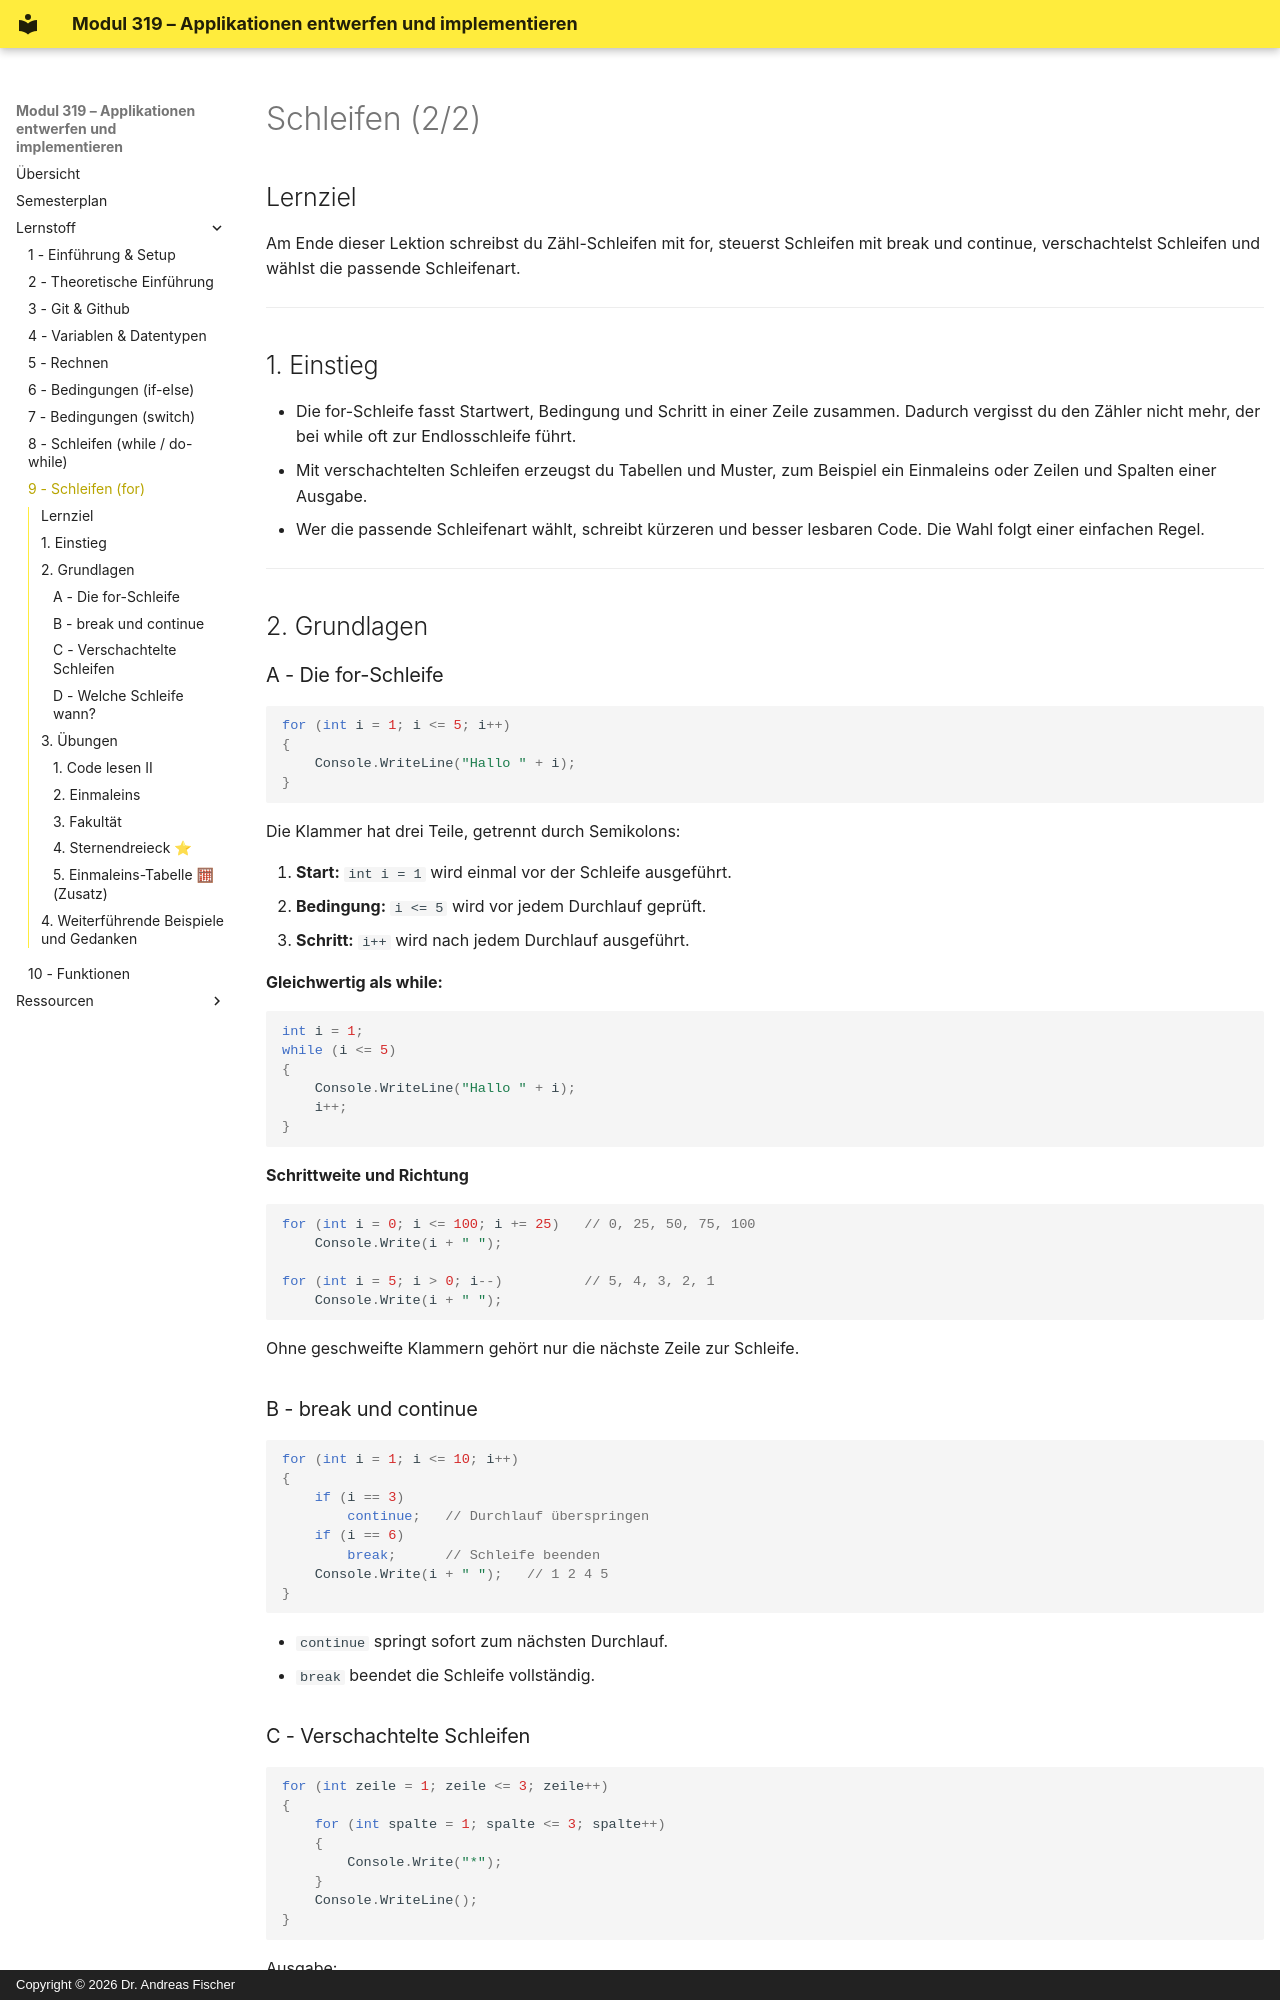

repository: Level8Broccoli/csharp-school · page: schueler/schleifen2-handout/index.html · generator: mkdocs · copyright: Copyright © 2026 Dr. Andreas Fischer

# Schleifen (2/2)

## Lernziel
Am Ende dieser Lektion schreibst du Zähl-Schleifen mit for, steuerst Schleifen mit break und continue, verschachtelst Schleifen und wählst die passende Schleifenart.

---

## 1. Einstieg

- Die for-Schleife fasst Startwert, Bedingung und Schritt in einer Zeile zusammen. Dadurch vergisst du den Zähler nicht mehr, der bei while oft zur Endlosschleife führt.
- Mit verschachtelten Schleifen erzeugst du Tabellen und Muster, zum Beispiel ein Einmaleins oder Zeilen und Spalten einer Ausgabe.
- Wer die passende Schleifenart wählt, schreibt kürzeren und besser lesbaren Code. Die Wahl folgt einer einfachen Regel.

---

## 2. Grundlagen

### A - Die for-Schleife

```csharp
for (int i = 1; i <= 5; i++)
{
    Console.WriteLine("Hallo " + i);
}
```

Die Klammer hat drei Teile, getrennt durch Semikolons:

1. **Start:** `int i = 1` wird einmal vor der Schleife ausgeführt.
2. **Bedingung:** `i <= 5` wird vor jedem Durchlauf geprüft.
3. **Schritt:** `i++` wird nach jedem Durchlauf ausgeführt.

**Gleichwertig als while:**

```csharp
int i = 1;
while (i <= 5)
{
    Console.WriteLine("Hallo " + i);
    i++;
}
```

**Schrittweite und Richtung**

```csharp
for (int i = 0; i <= 100; i += 25)   // 0, 25, 50, 75, 100
    Console.Write(i + " ");

for (int i = 5; i > 0; i--)          // 5, 4, 3, 2, 1
    Console.Write(i + " ");
```

Ohne geschweifte Klammern gehört nur die nächste Zeile zur Schleife.

### B - break und continue

```csharp
for (int i = 1; i <= 10; i++)
{
    if (i == 3)
        continue;   // Durchlauf überspringen
    if (i == 6)
        break;      // Schleife beenden
    Console.Write(i + " ");   // 1 2 4 5
}
```

- `continue` springt sofort zum nächsten Durchlauf.
- `break` beendet die Schleife vollständig.
